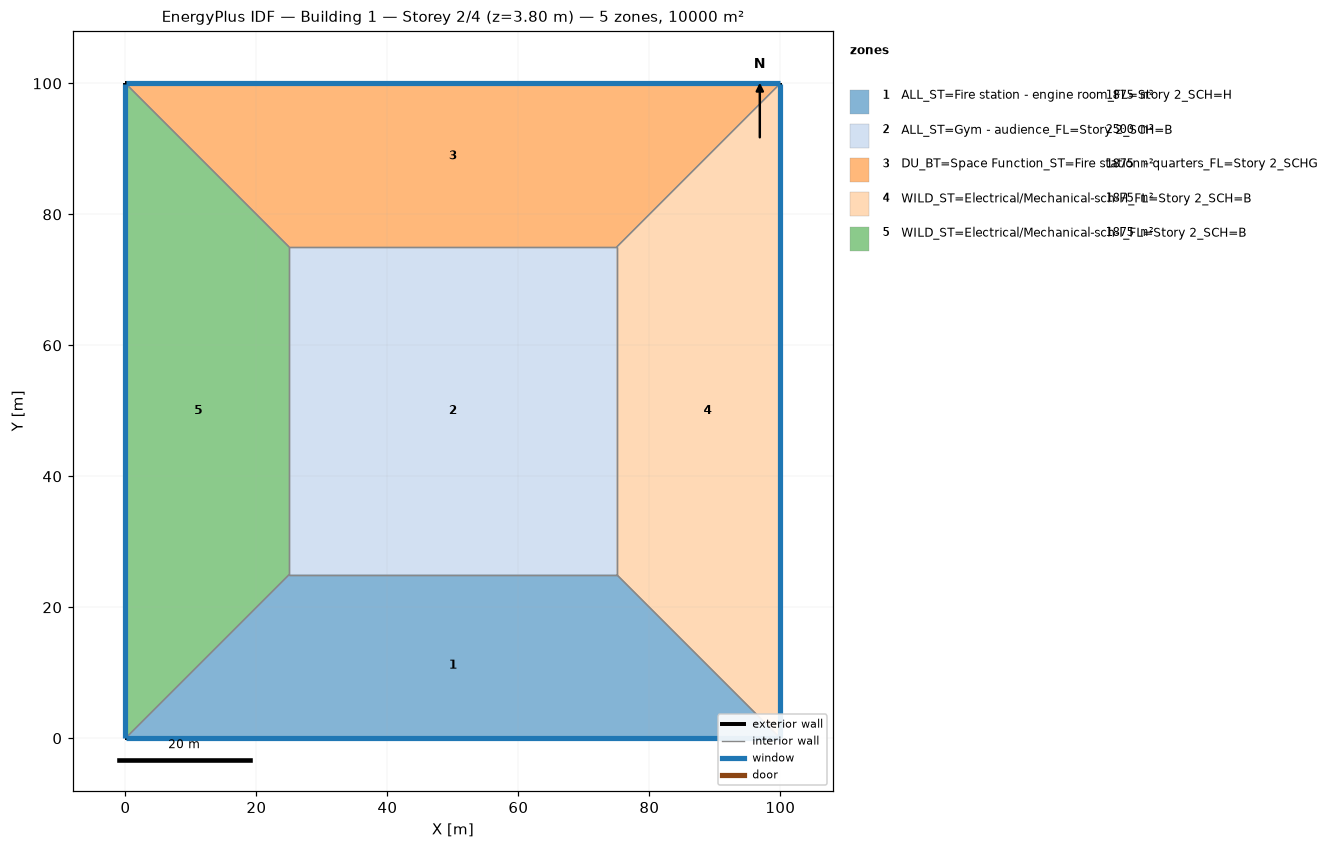
=== STOREY PLAN SPEC (per zone: floor XY polygon, exterior-wall plan segments, windows/doors) ===
zone 1: ALL_ST=Fire station - engine room_FL=Story 2_SCH=H  (1875.0 m²)
  floor: (100.00, 0.00) (0.00, 0.00) (25.00, 25.00) (75.00, 25.00)
  exterior wall: (0.00, 0.00) – (100.00, 0.00)  [100.0 m]
    window: (0.03, 0.00) – (99.97, 0.00)  [95.0 m²]
  interior walls: 3
zone 2: ALL_ST=Gym - audience_FL=Story 2_SCH=B  (2500.0 m²)
  floor: (25.00, 25.00) (25.00, 75.00) (75.00, 75.00) (75.00, 25.00)
  interior walls: 4
zone 3: DU_BT=Space Function_ST=Fire station - quarters_FL=Story 2_SCHG  (1875.0 m²)
  floor: (0.00, 100.00) (100.00, 100.00) (75.00, 75.00) (25.00, 75.00)
  exterior wall: (100.00, 100.00) – (0.00, 100.00)  [100.0 m]
    window: (99.97, 100.00) – (0.03, 100.00)  [95.0 m²]
  interior walls: 3
zone 4: WILD_ST=Electrical/Mechanical-sch-H_FL=Story 2_SCH=B  (1875.0 m²)
  floor: (100.00, 100.00) (100.00, 0.00) (75.00, 25.00) (75.00, 75.00)
  exterior wall: (100.00, 0.00) – (100.00, 100.00)  [100.0 m]
    window: (100.00, 0.03) – (100.00, 99.97)  [95.0 m²]
  interior walls: 3
zone 5: WILD_ST=Electrical/Mechanical-sch-I_FL=Story 2_SCH=B  (1875.0 m²)
  floor: (0.00, 0.00) (0.00, 100.00) (25.00, 75.00) (25.00, 25.00)
  exterior wall: (0.00, 100.00) – (0.00, 0.00)  [100.0 m]
    window: (0.00, 99.97) – (0.00, 0.03)  [95.0 m²]
  interior walls: 3

=== DERIVED (storey summary) ===
Building: Building 1
Storey: 2 of 4  (floor level z = 3.80 m)
Storey gross floor area: 10000.0 m²
Zones on this storey: 5
  - ALL_ST=Fire station - engine room_FL=Story 2_SCH=H: floor 1875.0 m²; exterior wall 100.0 m (380.0 m²); 1 window(s) 95.0 m²; WWR 25.0%
  - ALL_ST=Gym - audience_FL=Story 2_SCH=B: floor 2500.0 m²
  - DU_BT=Space Function_ST=Fire station - quarters_FL=Story 2_SCHG: floor 1875.0 m²; exterior wall 100.0 m (380.0 m²); 1 window(s) 95.0 m²; WWR 25.0%
  - WILD_ST=Electrical/Mechanical-sch-H_FL=Story 2_SCH=B: floor 1875.0 m²; exterior wall 100.0 m (380.0 m²); 1 window(s) 95.0 m²; WWR 25.0%
  - WILD_ST=Electrical/Mechanical-sch-I_FL=Story 2_SCH=B: floor 1875.0 m²; exterior wall 100.0 m (380.0 m²); 1 window(s) 95.0 m²; WWR 25.0%
Zone adjacency (shared interzone walls):
  - ALL_ST=Fire station - engine room_FL=Story 2_SCH=H ↔ ALL_ST=Gym - audience_FL=Story 2_SCH=B
  - ALL_ST=Fire station - engine room_FL=Story 2_SCH=H ↔ WILD_ST=Electrical/Mechanical-sch-H_FL=Story 2_SCH=B
  - ALL_ST=Fire station - engine room_FL=Story 2_SCH=H ↔ WILD_ST=Electrical/Mechanical-sch-I_FL=Story 2_SCH=B
  - ALL_ST=Gym - audience_FL=Story 2_SCH=B ↔ DU_BT=Space Function_ST=Fire station - quarters_FL=Story 2_SCHG
  - ALL_ST=Gym - audience_FL=Story 2_SCH=B ↔ WILD_ST=Electrical/Mechanical-sch-H_FL=Story 2_SCH=B
  - ALL_ST=Gym - audience_FL=Story 2_SCH=B ↔ WILD_ST=Electrical/Mechanical-sch-I_FL=Story 2_SCH=B
  - DU_BT=Space Function_ST=Fire station - quarters_FL=Story 2_SCHG ↔ WILD_ST=Electrical/Mechanical-sch-H_FL=Story 2_SCH=B
  - DU_BT=Space Function_ST=Fire station - quarters_FL=Story 2_SCHG ↔ WILD_ST=Electrical/Mechanical-sch-I_FL=Story 2_SCH=B